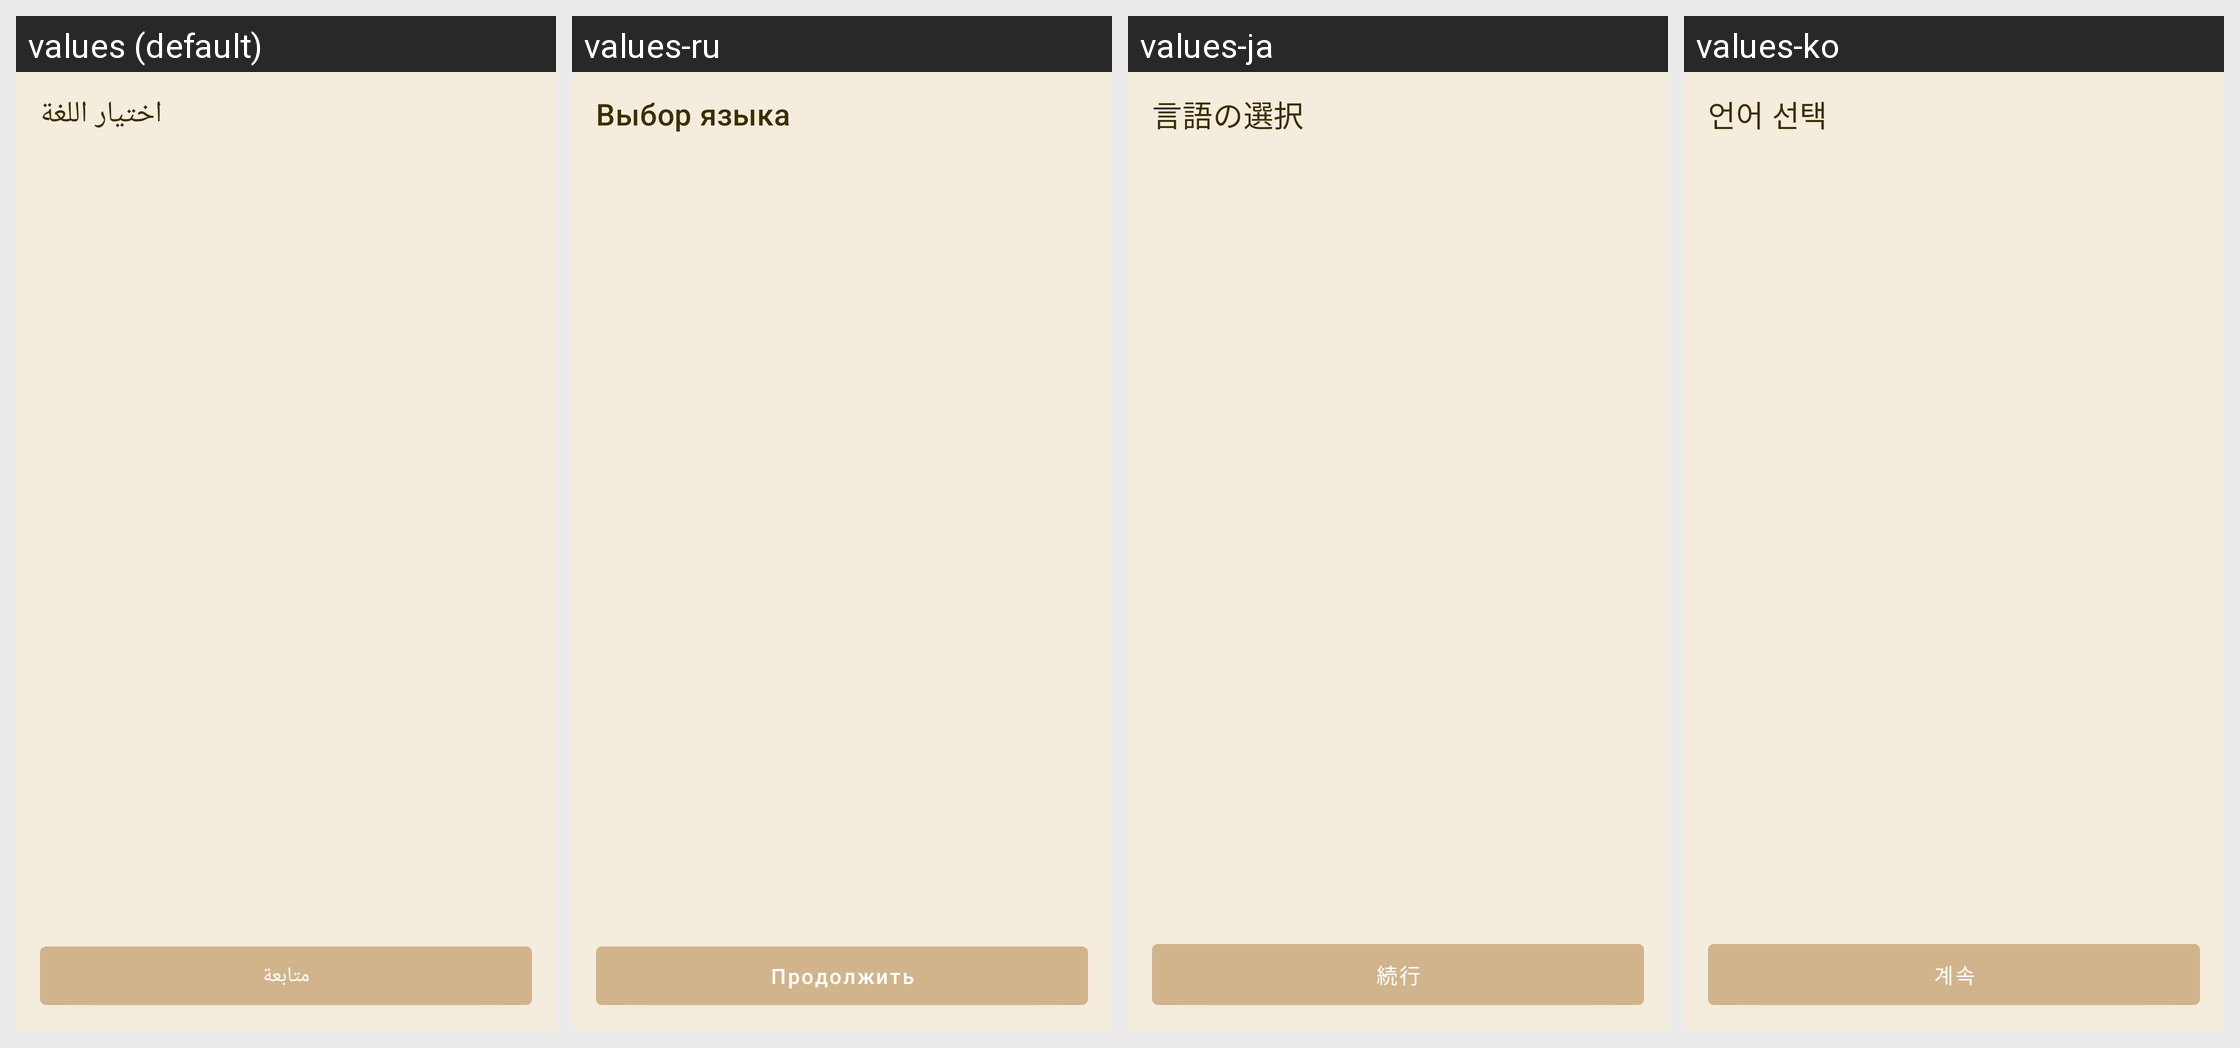

The same Android screen rendered under several of its app's locales, left to right. List the strings drawn on it with the default value and each locale's translation.
Android screen res/layout/activity_language_selection.xml rendered under 4 locales, left to right: values (default), values-ru, values-ja, values-ko. Device: Nexus 5 (rendered at 1080×1920; each locale shown at half size, 540×960, under a caption strip naming it); theme Theme.QuranKarim.PageSolidBars.
Other locales in the repository, not shown: values-ar, values-bn, values-de, values-en, values-es, values-fa, values-fr, values-hi, values-in, values-it, values-pt, values-sw, values-th, values-ur, values-zh.
Strings drawn on this screen, with the default value and each locale's value (text and hints the layout hard-codes, and strings that could not be matched under every locale, appear in the picture but are not listed):

language_selection_title
  values: اختيار اللغة
  values-ru: Выбор языка
  values-ja: 言語の選択
  values-ko: 언어 선택

continue_text
  values: متابعة
  values-ru: Продолжить
  values-ja: 続行
  values-ko: 계속
